Dataset: data (GitHub, htthao12/benhcay). Classes: anthracnose, aphids, healthy, powdery mildew, rust, scorch sunburn, yellowing wilt.

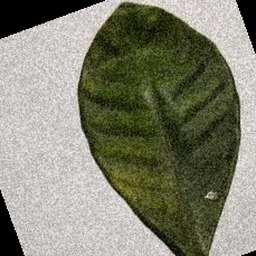
Label: aphids

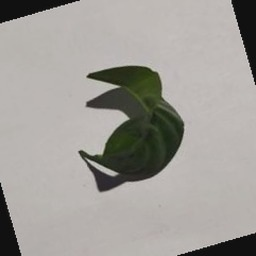
Label: scorch sunburn

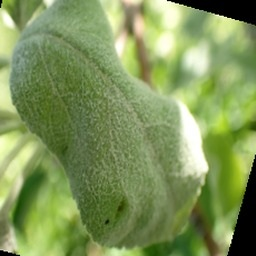
Label: powdery mildew

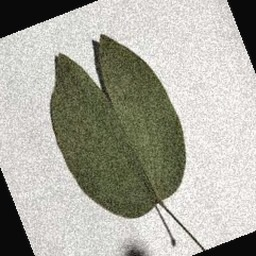
Label: healthy

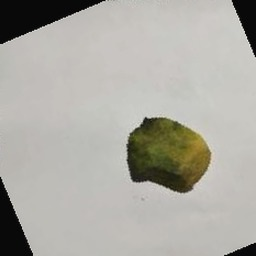
Label: anthracnose

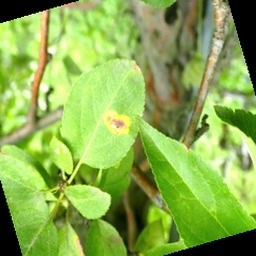
Label: rust
